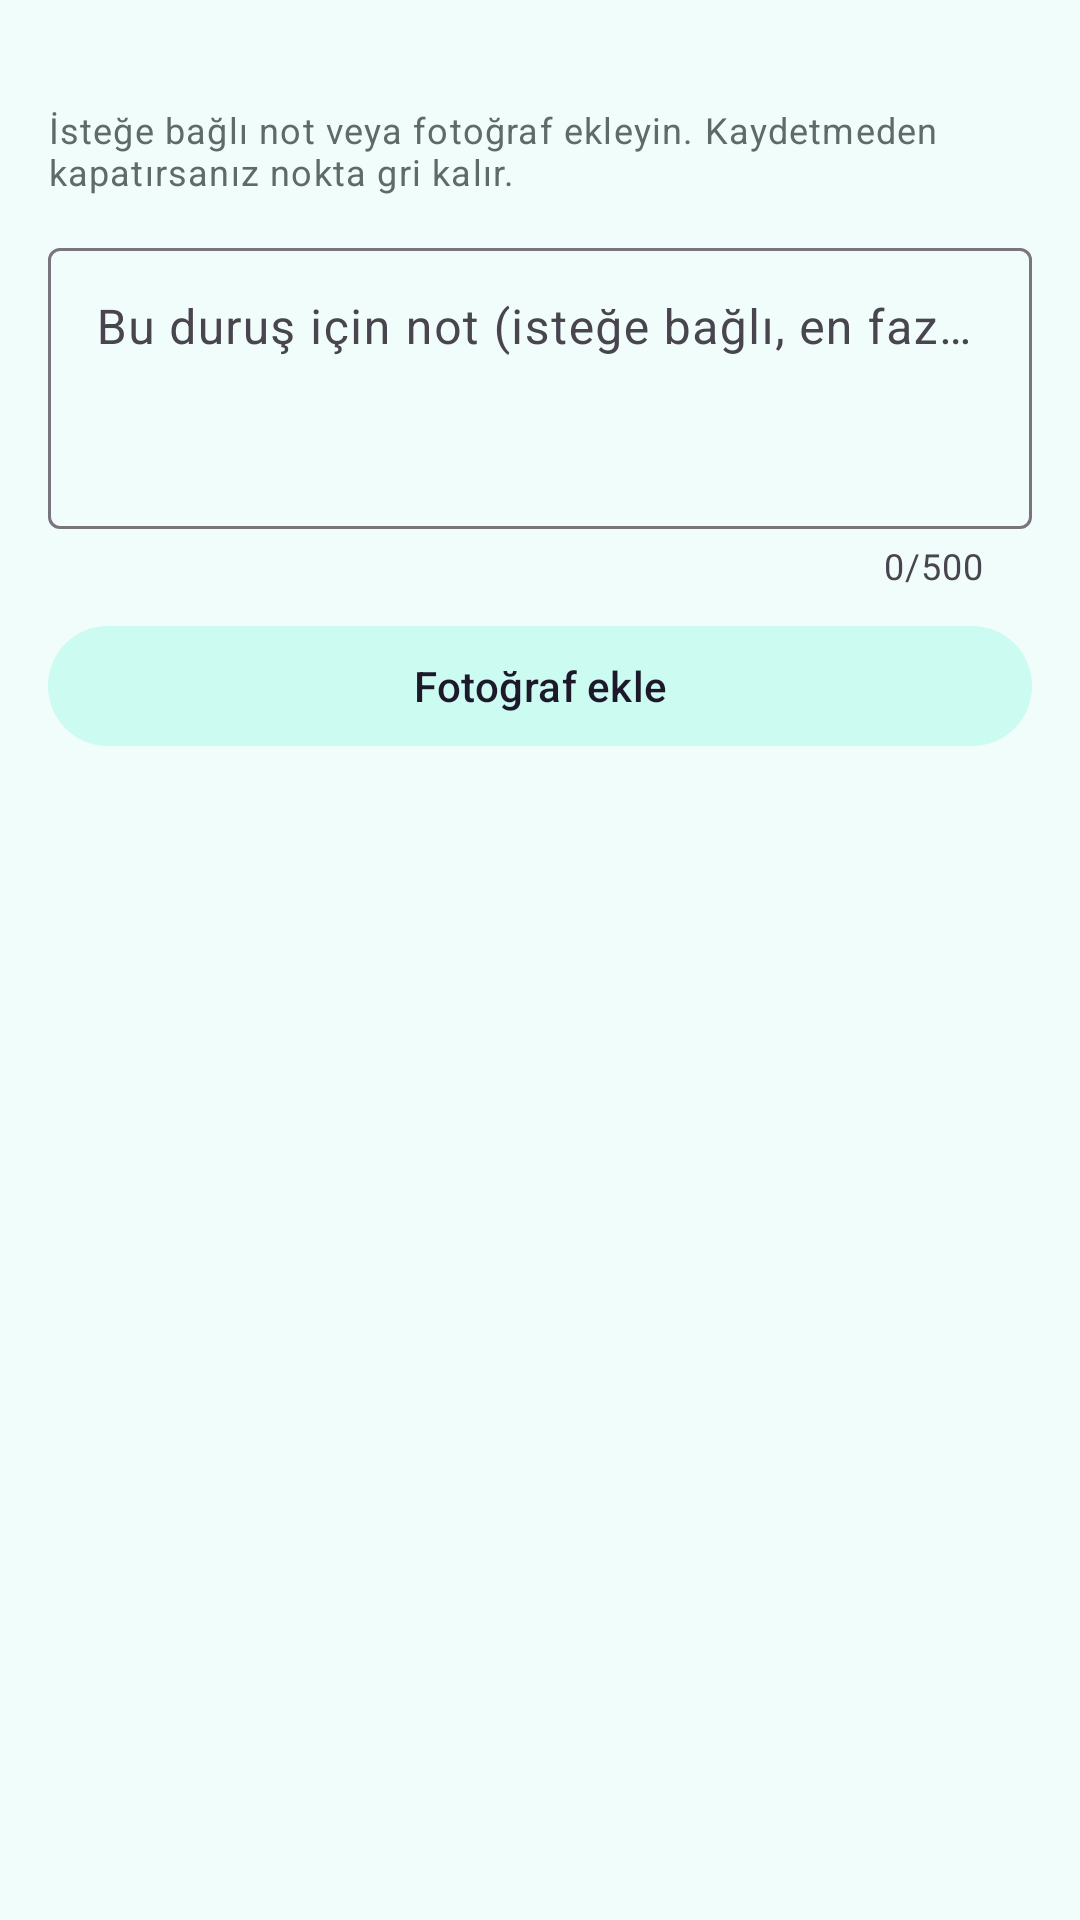

Here is an Android app screen rendered from its layout file. Give the layout XML and the strings, colors and styles it references.
<!-- AndroidManifest.xml: application theme Theme.DayAtlas -->
<!-- res/layout/dialog_dwell_stop.xml -->
<?xml version="1.0" encoding="utf-8"?>
<LinearLayout xmlns:android="http://schemas.android.com/apk/res/android"
    xmlns:app="http://schemas.android.com/apk/res-auto"
    android:layout_width="match_parent"
    android:layout_height="wrap_content"
    android:orientation="vertical"
    android:paddingStart="16dp"
    android:paddingEnd="16dp"
    android:paddingTop="8dp"
    android:paddingBottom="4dp">

    <TextView
        android:id="@+id/dwellSummary"
        android:layout_width="match_parent"
        android:layout_height="wrap_content"
        android:textAppearance="?attr/textAppearanceBodyMedium"
        android:textColor="@color/md_theme_on_surface" />

    <TextView
        android:id="@+id/dwellHint"
        android:layout_width="match_parent"
        android:layout_height="wrap_content"
        android:layout_marginTop="8dp"
        android:text="@string/dwell_stop_hint"
        android:textAppearance="?attr/textAppearanceBodySmall"
        android:textColor="@color/md_theme_outline" />

    <com.google.android.material.textfield.TextInputLayout
        android:layout_width="match_parent"
        android:layout_height="wrap_content"
        android:layout_marginTop="12dp"
        android:hint="@string/dwell_stop_note_hint"
        app:counterEnabled="true"
        app:counterMaxLength="500">

        <com.google.android.material.textfield.TextInputEditText
            android:id="@+id/dwellNoteText"
            android:layout_width="match_parent"
            android:layout_height="wrap_content"
            android:gravity="top|start"
            android:inputType="textMultiLine|textCapSentences"
            android:minLines="3"
            android:maxLines="6"
            android:maxLength="500" />
    </com.google.android.material.textfield.TextInputLayout>

    <ImageView
        android:id="@+id/dwellPhotoPreview"
        android:layout_width="match_parent"
        android:layout_height="140dp"
        android:layout_marginTop="12dp"
        android:adjustViewBounds="true"
        android:background="@color/md_theme_card"
        android:contentDescription="@string/dwell_stop_photo"
        android:scaleType="centerCrop"
        android:visibility="gone" />

    <com.google.android.material.button.MaterialButton
        android:id="@+id/dwellPhotoButton"
        style="@style/Widget.Material3.Button.TonalButton"
        android:layout_width="match_parent"
        android:layout_height="wrap_content"
        android:layout_marginTop="8dp"
        android:text="@string/dwell_stop_photo_add" />
</LinearLayout>
<!-- resources referenced by this layout -->
<resources>
  <color name="md_theme_card">#FFFFFF</color>
  <color name="md_theme_on_surface">#1A1F29</color>
  <color name="md_theme_outline">#5F6B6A</color>
  <string name="dwell_stop_hint">İsteğe bağlı not veya fotoğraf ekleyin. Kaydetmeden kapatırsanız nokta gri kalır.</string>
  <string name="dwell_stop_note_hint">Bu duruş için not (isteğe bağlı, en fazla 500 karakter)</string>
  <string name="dwell_stop_photo">Duruş fotoğrafı</string>
  <string name="dwell_stop_photo_add">Fotoğraf ekle</string>
  <style name="Theme.DayAtlas" parent="Theme.Material3.DayNight.NoActionBar">
          <item name="colorPrimary">@color/md_theme_primary</item>
          <item name="colorOnPrimary">@color/md_theme_on_primary</item>
          <item name="colorPrimaryContainer">@color/md_theme_primary_container</item>
          <item name="colorOnPrimaryContainer">@color/md_theme_on_primary_container</item>
          <item name="colorSecondary">@color/md_theme_secondary</item>
          <item name="colorSecondaryContainer">@color/md_theme_secondary_container</item>
          <item name="android:statusBarColor">@color/md_theme_primary</item>
          <item name="android:navigationBarColor">@color/md_theme_surface</item>
          <item name="android:colorBackground">@color/md_theme_surface</item>
          <item name="colorSurface">@color/md_theme_card</item>
          <item name="colorOnSurface">@color/md_theme_on_surface</item>
      </style>
  <color name="md_theme_primary">#0F766E</color>
  <color name="md_theme_on_primary">#FFFFFF</color>
  <color name="md_theme_primary_container">#CCFBF1</color>
  <color name="md_theme_on_primary_container">#134E4A</color>
  <color name="md_theme_secondary">#14B8A6</color>
  <color name="md_theme_secondary_container">#CCFBF1</color>
  <color name="md_theme_surface">#F0FDFA</color>
</resources>
